Run: headless pygame with SDL's dummy video driver; simulated clock (each Clock.tick advances the game by its frame time, no real sleeping); random seed 0; keys injected as events and as key.get_pressed() state; mouse plan: one left click at the window centre at the start of phase 2, then a move to the lower-right quarter at the start of phase 3.
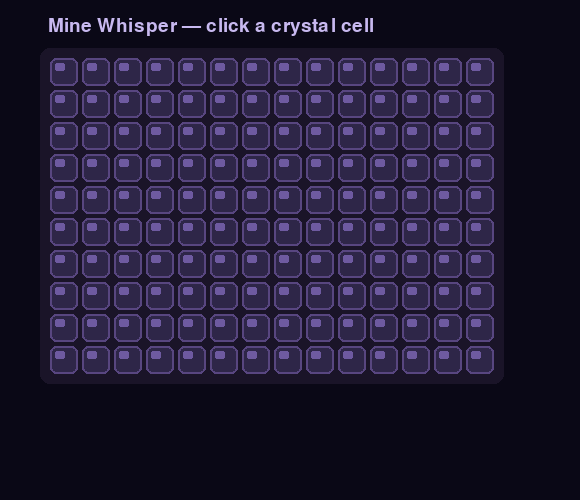
Frame 1 of 4 · flips 1–60 · no input
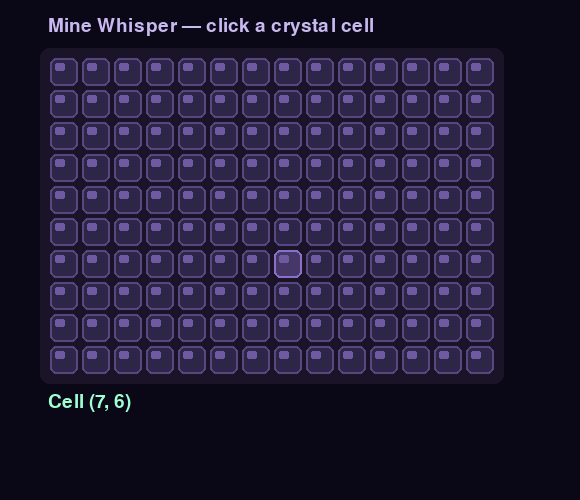
Frame 2 of 4 · flips 61–180 · clicked the window centre · tapped SPACE, RETURN · held RIGHT (→), D
Frame 3 of 4 · flips 181–300 · moved the mouse to the lower-right quarter · held DOWN (↓), S · screen unchanged from frame 2, image omitted
Frame 4 of 4 · flips 301–420 · held LEFT (←), A, UP (↑), W · screen unchanged from frame 3, image omitted

The pygame program that drew these frames:

# game.py — Lesson 5.12: Mine Whisper — crystal grid (solution)
import pygame

pygame.init()

WIDTH = 580
HEIGHT = 500
screen = pygame.display.set_mode((WIDTH, HEIGHT))
pygame.display.set_caption("Mine Whisper — Crystal Grid")

clock = pygame.time.Clock()
running = True
font_small = pygame.font.Font(None, 28)

COLS = 14
ROWS = 10
CELL = 32
BOARD_X = 48
BOARD_Y = 56

# Each cell is a dict — we add mines in lesson 5.13
grid: list[list[dict[str, bool]]] = [
    [{"revealed": False, "peek": False} for _ in range(COLS)] for _ in range(ROWS)
]
picked: tuple[int, int] | None = None


def in_bounds(col: int, row: int) -> bool:
    return 0 <= col < COLS and 0 <= row < ROWS


def mouse_to_cell(pos: tuple[int, int]) -> tuple[int, int] | None:
    mx, my = pos
    if mx < BOARD_X or my < BOARD_Y:
        return None
    col = (mx - BOARD_X) // CELL
    row = (my - BOARD_Y) // CELL
    if not in_bounds(col, row):
        return None
    return col, row


def draw_crystal_tile(surface: pygame.Surface, x: int, y: int, *, peek: bool) -> None:
    rect = pygame.Rect(x + 2, y + 2, CELL - 4, CELL - 4)
    base = (70, 55, 105) if peek else (46, 38, 72)
    edge = (140, 110, 200) if peek else (88, 70, 128)
    pygame.draw.rect(surface, base, rect, border_radius=6)
    pygame.draw.rect(surface, edge, rect, width=2, border_radius=6)
    pygame.draw.rect(surface, (110, 90, 160), (x + 7, y + 7, 10, 8), border_radius=2)


def draw_board(surface: pygame.Surface) -> None:
    frame = pygame.Rect(BOARD_X - 8, BOARD_Y - 8, COLS * CELL + 16, ROWS * CELL + 16)
    pygame.draw.rect(surface, (26, 20, 40), frame, border_radius=10)
    for row in range(ROWS):
        for col in range(COLS):
            x = BOARD_X + col * CELL
            y = BOARD_Y + row * CELL
            cell = grid[row][col]
            draw_crystal_tile(surface, x, y, peek=cell["peek"] or cell["revealed"])


while running:
    dt = clock.tick(60) / 1000

    for event in pygame.event.get():
        if event.type == pygame.QUIT:
            running = False
        if event.type == pygame.MOUSEBUTTONDOWN and event.button == 1:
            picked = mouse_to_cell(event.pos)
            if picked:
                for row in range(ROWS):
                    for col in range(COLS):
                        grid[row][col]["peek"] = False
                c, r = picked
                grid[r][c]["peek"] = True

    screen.fill((10, 8, 22))
    draw_board(screen)
    hud = font_small.render("Mine Whisper — click a crystal cell", True, (200, 185, 240))
    screen.blit(hud, (BOARD_X, 16))
    if picked:
        col, row = picked
        info = font_small.render(f"Cell ({col}, {row})", True, (160, 255, 210))
        screen.blit(info, (BOARD_X, BOARD_Y + ROWS * CELL + 16))
    pygame.display.flip()

pygame.quit()
